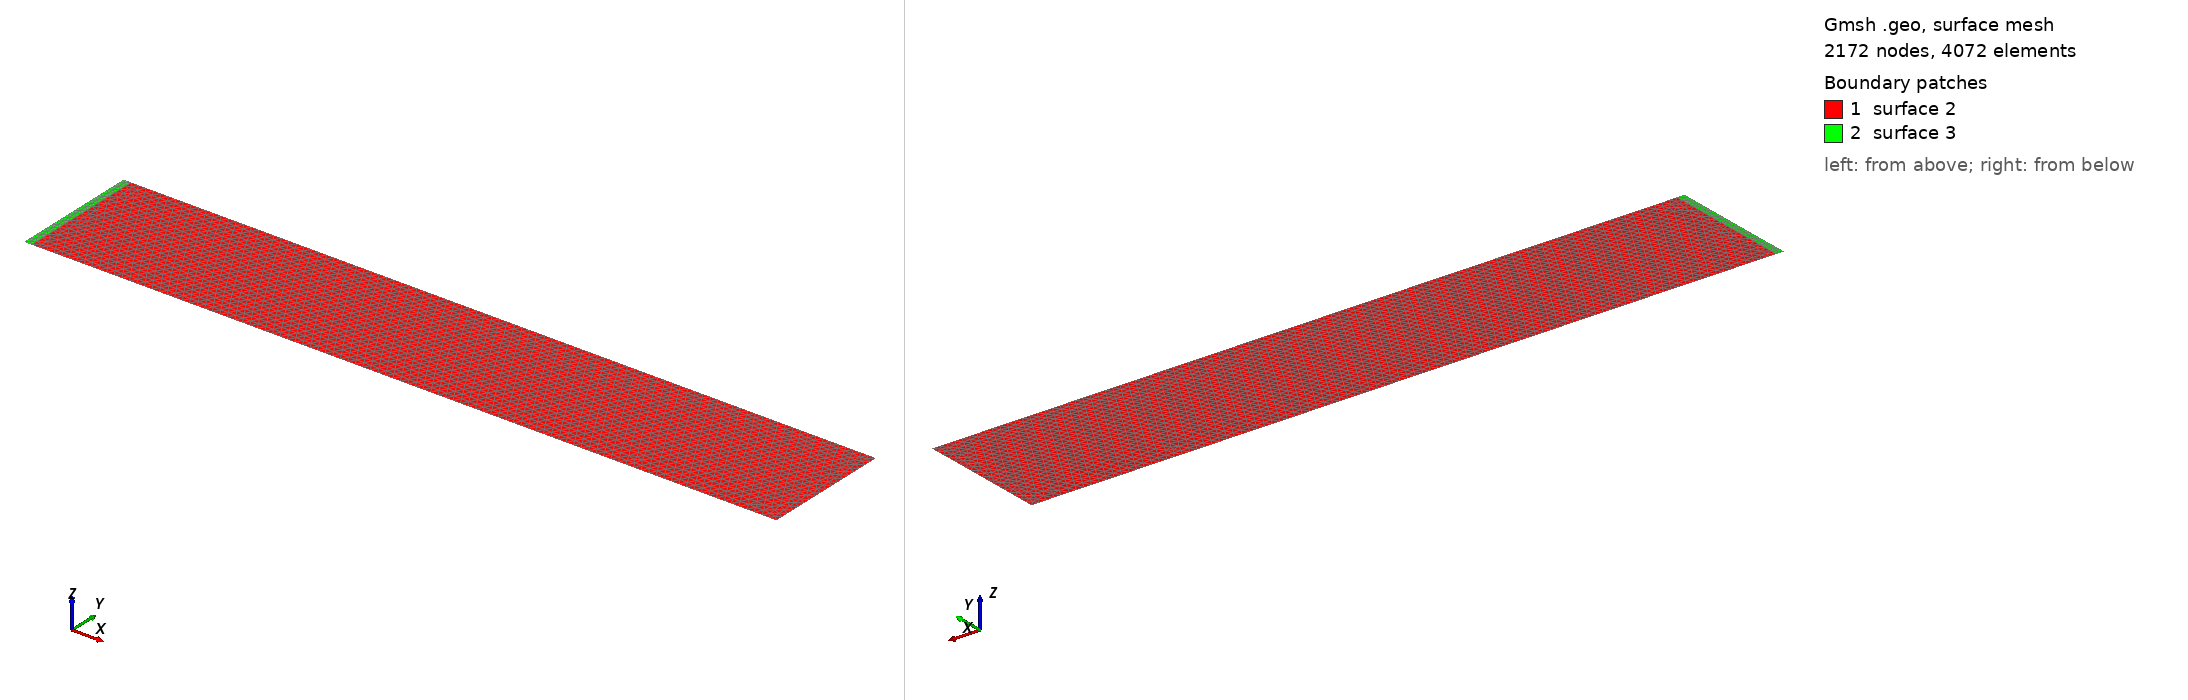

Gmsh geometry script, surface-meshed: 2172 nodes, 4072 surface elements. Boundary patches (legend numbers): 1 surface 2, 2 surface 3. Left view from above one corner, right view from below the opposite corner. The script declares no physical surfaces, so the legend lists its geometric surfaces. The drawing asked Gmsh for element sizes between 1% and 20% of the model's largest extent; the script's own settings can give other sizes.

=== Bar_Full_OnlyCrack_Half.geo (drawn) ===
// Constants //
// Mesh.SubdivisionAlgorithm = 1;
length = 12*0.0254;
height = 0.0262; // 0.0265
lc1 = 0.3e-3; // 2e-3
lc2 = 2.0e-5; // Normally lc1/75
critical1 = 0.005*length;
critical2 = 0.005*length; // 0.03*length
nProx = 3 * critical1;
// Right Points //
Point(7) = {length/2, 0, 0, lc1};
Point(8) = {nProx, 0, 0, lc1};
Point(9) = {critical1, 0, 0, lc2};
Point(10) = {critical1, height, 0, lc2};
Point(11) = {nProx, height, 0, lc1};
Point(12) = {length/2, height, 0, lc1};
// Center Points //
Point(13) = {0, 0, 0, lc2};
Point(14) = {0, height, 0, lc2};
Point(15) = {critical1, height/2, 0, lc1};
Point(16) = {0, height/2, 0, lc1};
// Right Lines //
Line(7) = {7, 8};
Line(8) = {8, 9};
Line(9) = {9, 10};
Line(10) = {10, 11};
Line(11) = {11, 12};
Line(12) = {12, 7};
// Center Lines //
Line(13) = {13, 16};
Line(14) = {16, 14};
Line(15) = {14, 10};

Line(17) = {9, 15};
Line(18) = {15, 10};
Line(19) = {9, 13};



// Line Loop //
Line Loop(2) = {7, 8, 17, 18, 10, 11, 12}; // Right Plane
Line Loop(3) = {13, 14, 15, -18, -17, 19}; // Center Plane
// Surface //
Plane Surface(2) = {2};
Plane Surface(3) = {3};
